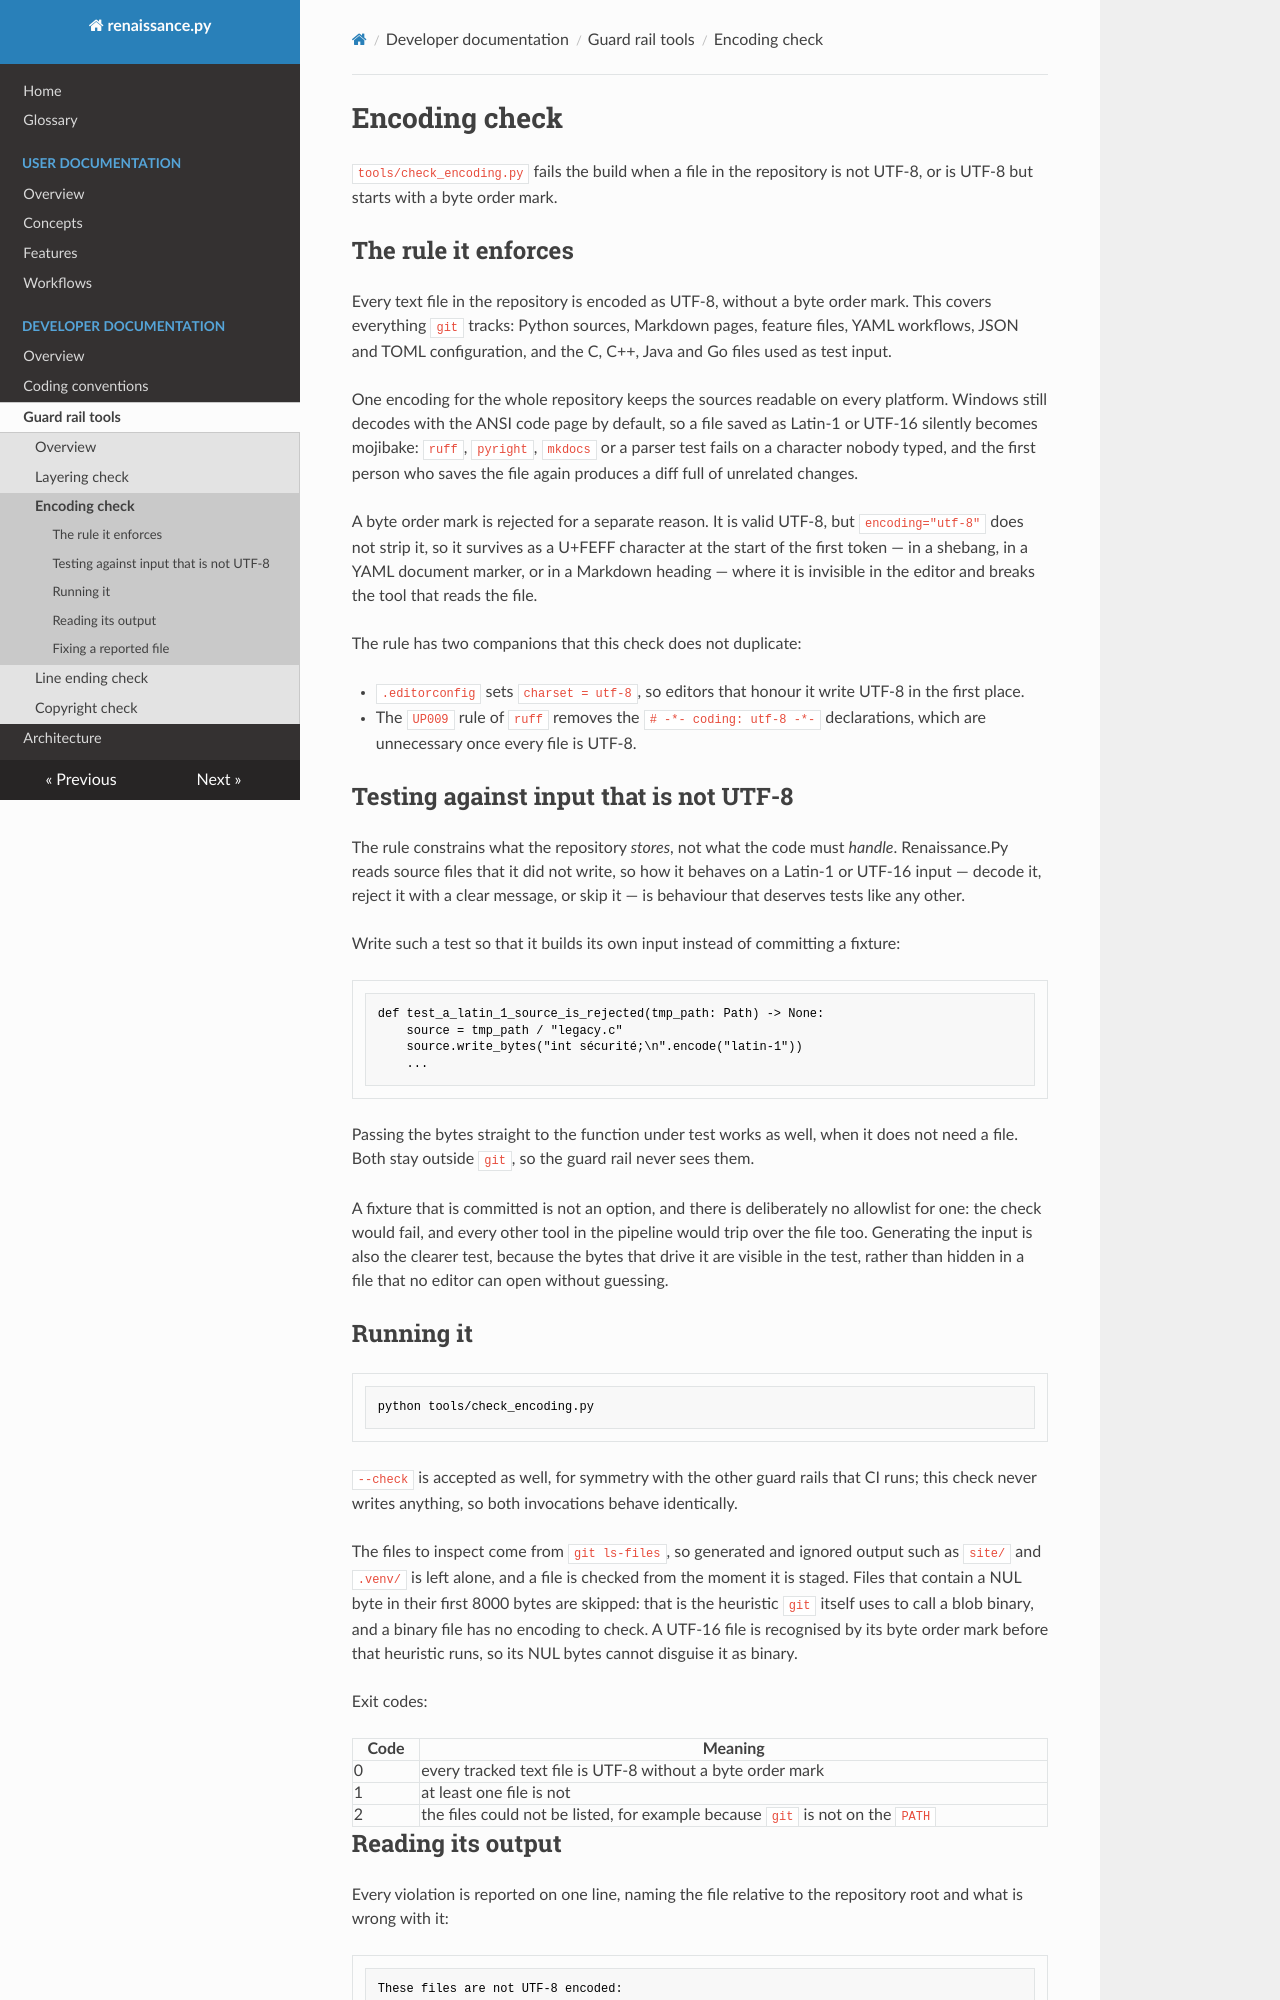

repository: TNO/Renaissance.Py · page: developer/tools/check-encoding/index.html · generator: mkdocs

<!--
Copyright (C) 2024-2026 TNO

Licensed under the terms specified in the LICENSE file in the root directory
of this repository, also available at:
https://github.com/TNO/Renaissance.Py/blob/main/LICENSE
-->

# Encoding check

`tools/check_encoding.py` fails the build when a file in the repository is not UTF-8, or is UTF-8 but starts with a byte order mark.

## The rule it enforces

Every text file in the repository is encoded as UTF-8, without a byte order mark. This covers everything `git` tracks: Python
sources, Markdown pages, feature files, YAML workflows, JSON and TOML configuration, and the C, C++, Java and Go files used as
test input.

One encoding for the whole repository keeps the sources readable on every platform. Windows still decodes with the ANSI code page
by default, so a file saved as Latin-1 or UTF-16 silently becomes mojibake: `ruff`, `pyright`, `mkdocs` or a parser test fails on
a character nobody typed, and the first person who saves the file again produces a diff full of unrelated changes.

A byte order mark is rejected for a separate reason. It is valid UTF-8, but `encoding="utf-8"` does not strip it, so it survives
as a U+FEFF character at the start of the first token — in a shebang, in a YAML document marker, or in a Markdown heading —
where it is invisible in the editor and breaks the tool that reads the file.

The rule has two companions that this check does not duplicate:

- `.editorconfig` sets `charset = utf-8`, so editors that honour it write UTF-8 in the first place.
- The `UP009` rule of `ruff` removes the `# -*- coding: utf-8 -*-` declarations, which are unnecessary once every file is UTF-8.

## Testing against input that is not UTF-8

The rule constrains what the repository *stores*, not what the code must *handle*. Renaissance.Py reads source files that it did
not write, so how it behaves on a Latin-1 or UTF-16 input — decode it, reject it with a clear message, or skip it — is behaviour
that deserves tests like any other.

Write such a test so that it builds its own input instead of committing a fixture:

```python
def test_a_latin_1_source_is_rejected(tmp_path: Path) -> None:
    source = tmp_path / "legacy.c"
    source.write_bytes("int sécurité;\n".encode("latin-1"))
    ...
```

Passing the bytes straight to the function under test works as well, when it does not need a file. Both stay outside `git`, so the
guard rail never sees them.

A fixture that is committed is not an option, and there is deliberately no allowlist for one: the check would fail, and every
other tool in the pipeline would trip over the file too. Generating the input is also the clearer test, because the bytes that
drive it are visible in the test, rather than hidden in a file that no editor can open without guessing.
